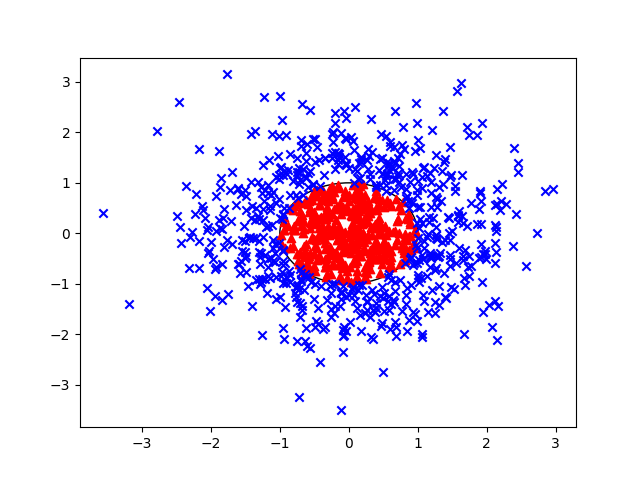

The data file committed next to this chart (first rows):
a, b, Y
0.2364, 0.5213, 0
-0.7384, -1.035, 1
-1.836, 0.08671, 1
1.268, 1.556, 1
-0.5528, 0.2049, 0
-0.9368, -2.098, 1
0.31, 0.4044, 0
-0.5151, 0.3866, 0
0.6397, 1.289, 1
-0.03435, -1.254, 1
-0.305, 0.367, 0
-0.2942, 0.14, 0
0.9243, 0.6057, 1
-0.4915, -0.7478, 0
1.18, -0.3953, 1
-3.572, 0.41, 1
-1.495, -0.4494, 1
0.6017, 0.6019, 0
0.08959, 0.5051, 0
1.775, 0.5943, 1
2.134, 0.1272, 1
0.5357, 0.8455, 1
0.9489, -0.2864, 0
-0.4113, 0.8451, 0
1.167, 0.2297, 1
-0.1618, 0.952, 0
0.2502, 0.5479, 0
0.9019, -0.3367, 0
-0.3453, 0.7312, 0
0.1014, 0.3308, 0
-1.687, -0.2081, 1
-0.1159, -0.5946, 0
-0.2713, 0.9038, 0
-1.069, -0.2207, 1
-0.997, -1.255, 1
0.1521, -0.0276, 0
-0.3514, -0.3206, 0
1.864, 1.947, 1
-0.628, -0.7585, 0
-0.3597, 0.02746, 0
0.1323, 0.5675, 0
-0.4981, 0.4256, 0
-0.6648, 0.005625, 0
-0.5237, 0.2604, 0
-0.2367, 1.589, 1
-0.7845, 0.05614, 0
1.257, -1.59, 1
-0.1794, 0.05022, 0
-0.2375, -0.6226, 0
-0.2365, 1.968, 1
0.3617, 0.7026, 0
-0.8456, -0.8288, 1
0.4018, -1.383, 1
1.467, -0.6482, 1
0.4368, 0.6805, 0
-0.05526, -0.6317, 0
0.6679, 0.0468, 0
0.5322, 1.052, 1
-2.088, 0.3047, 1
-0.7215, -0.4101, 0
... 940 more rows
